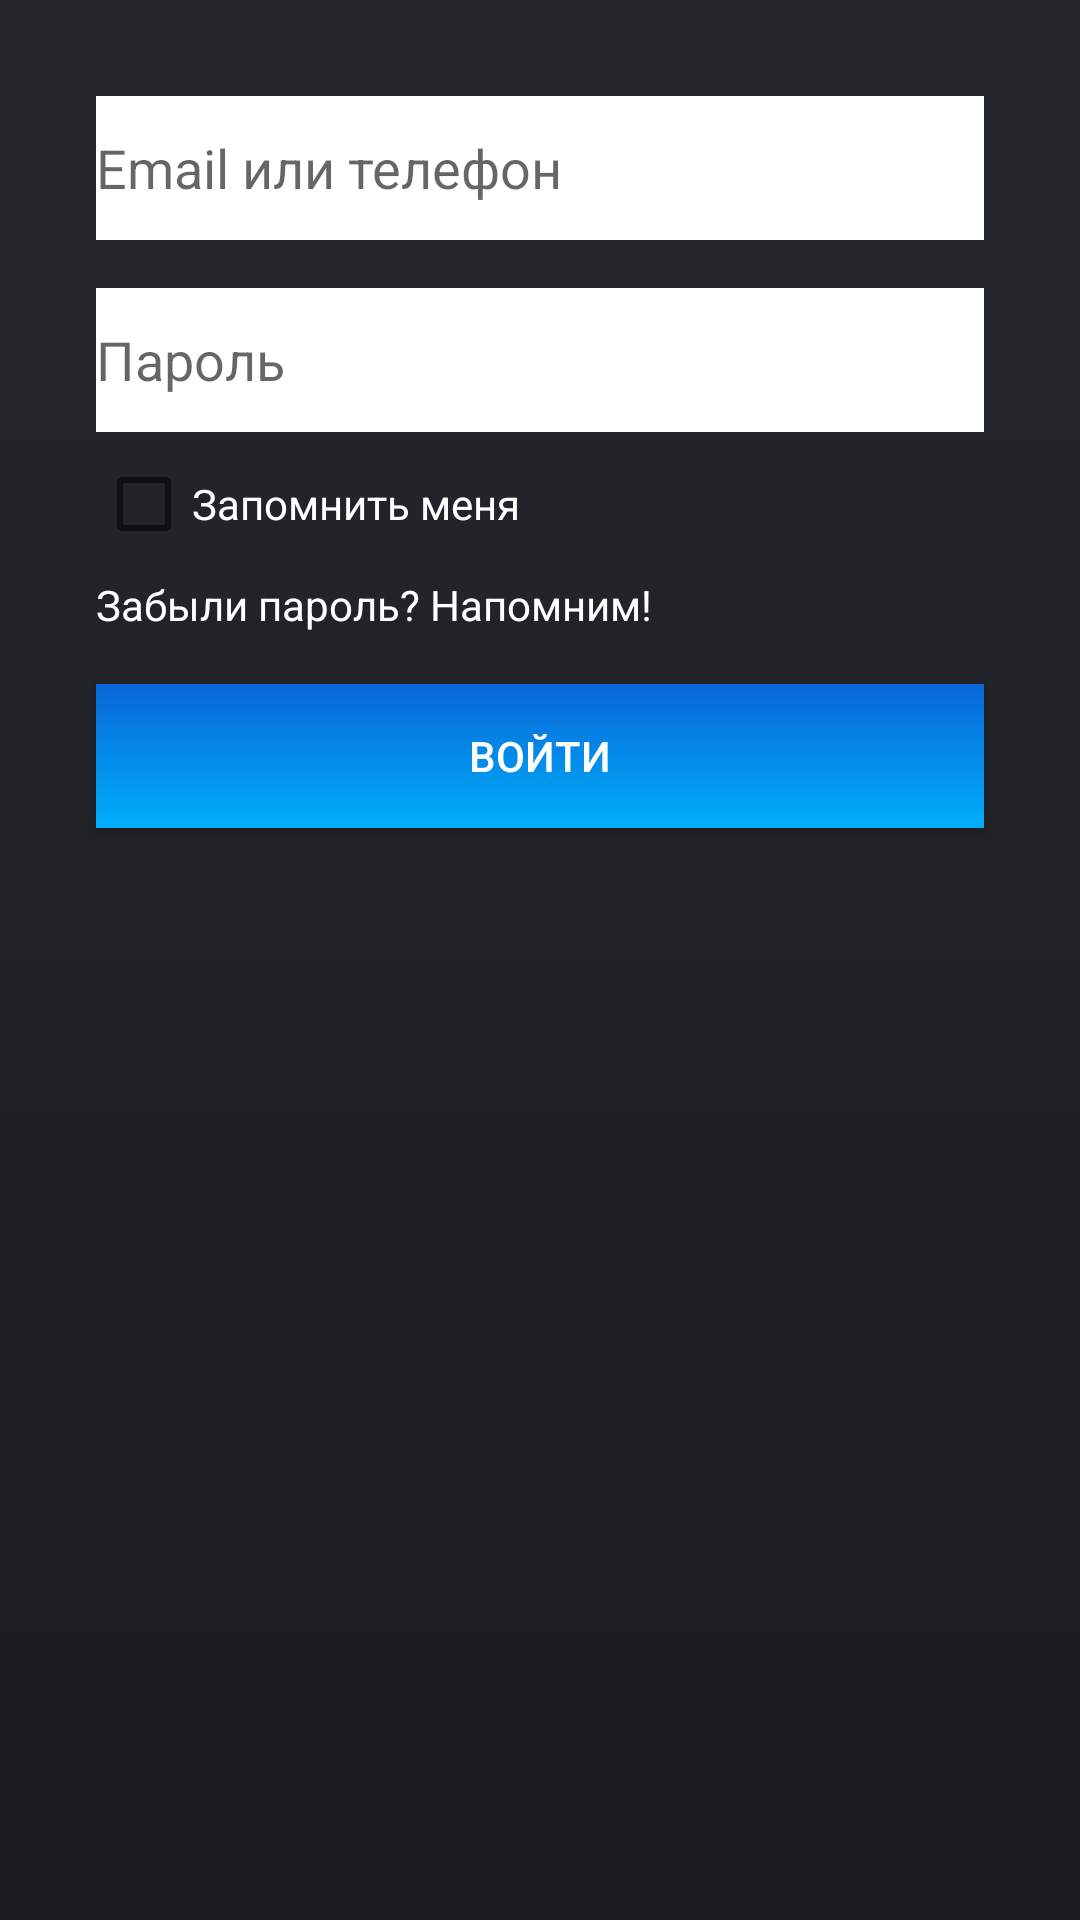

Here is an Android app screen rendered from its layout file. Give the layout XML and the strings, colors and styles it references.
<!-- AndroidManifest.xml: application theme Theme.Karich -->
<!-- res/layout/activity_login.xml -->
<?xml version="1.0" encoding="utf-8"?>
<RelativeLayout xmlns:android="http://schemas.android.com/apk/res/android"
    android:layout_width="match_parent"
    android:layout_height="match_parent"
    android:background="@drawable/background_gradient"
    >

    <EditText
        android:id="@+id/et_email_phone"
        android:layout_width="match_parent"
        android:layout_height="48dp"
        android:layout_marginTop="32dp"
        android:layout_marginStart="32dp"
        android:layout_marginEnd="32dp"
        android:hint="Email или телефон"
        android:background="@color/white"
        android:textColor="@android:color/black" />

    <EditText
        android:id="@+id/et_password"
        android:layout_width="match_parent"
        android:layout_height="48dp"
        android:layout_below="@id/et_email_phone"
        android:layout_marginTop="16dp"
        android:layout_marginStart="32dp"
        android:layout_marginEnd="32dp"
        android:hint="Пароль"
        android:inputType="textPassword"
        android:background="@color/white"
        android:textColor="@android:color/black" />

    <CheckBox
        android:id="@+id/cb_remember_me"
        android:layout_width="wrap_content"
        android:layout_height="48dp"
        android:layout_below="@id/et_password"
        android:layout_marginStart="32dp"

        android:checked="false"
        android:text="Запомнить меня"
        android:textColor="@android:color/white" />

    <TextView
        android:id="@+id/tv_forgot_password"
        android:layout_width="wrap_content"
        android:layout_height="36dp"
        android:layout_below="@id/cb_remember_me"

        android:layout_marginStart="32dp"
        android:text="Забыли пароль? Напомним!"
        android:textColor="@android:color/white" />

    <Button
        android:id="@+id/btn_login"
        android:layout_width="match_parent"
        android:layout_height="wrap_content"
        android:layout_below="@id/tv_forgot_password"

        android:layout_marginStart="32dp"
        android:layout_marginEnd="32dp"
        android:background="@drawable/button_gradient"
        android:text="Войти"
        android:textColor="@android:color/white" />
</RelativeLayout>
<!-- resources referenced by this layout -->
<resources>
  <color name="white">#FFFFFFFF</color>
  <!-- drawable background_gradient (drawable) -->
  <layer-list xmlns:android="http://schemas.android.com/apk/res/android">
      <item>
          <shape>
              <gradient
                  android:startColor="#24272C"
                  android:endColor="#1A1C1F"
                  android:angle="270"/>
          </shape>
      </item>
  </layer-list>
  <!-- drawable button_gradient (drawable) -->
  <layer-list xmlns:android="http://schemas.android.com/apk/res/android">
      <item>
          <shape>
              <gradient
                  android:startColor="#0866D7"
                  android:endColor="#00AFFB"
                  android:angle="270"/>
          </shape>
      </item>
  </layer-list>
  <style name="Theme.Karich" parent="Base.Theme.Karich" />
  <style name="Base.Theme.Karich" parent="Theme.AppCompat.Light.NoActionBar">
          
          
      </style>
</resources>
